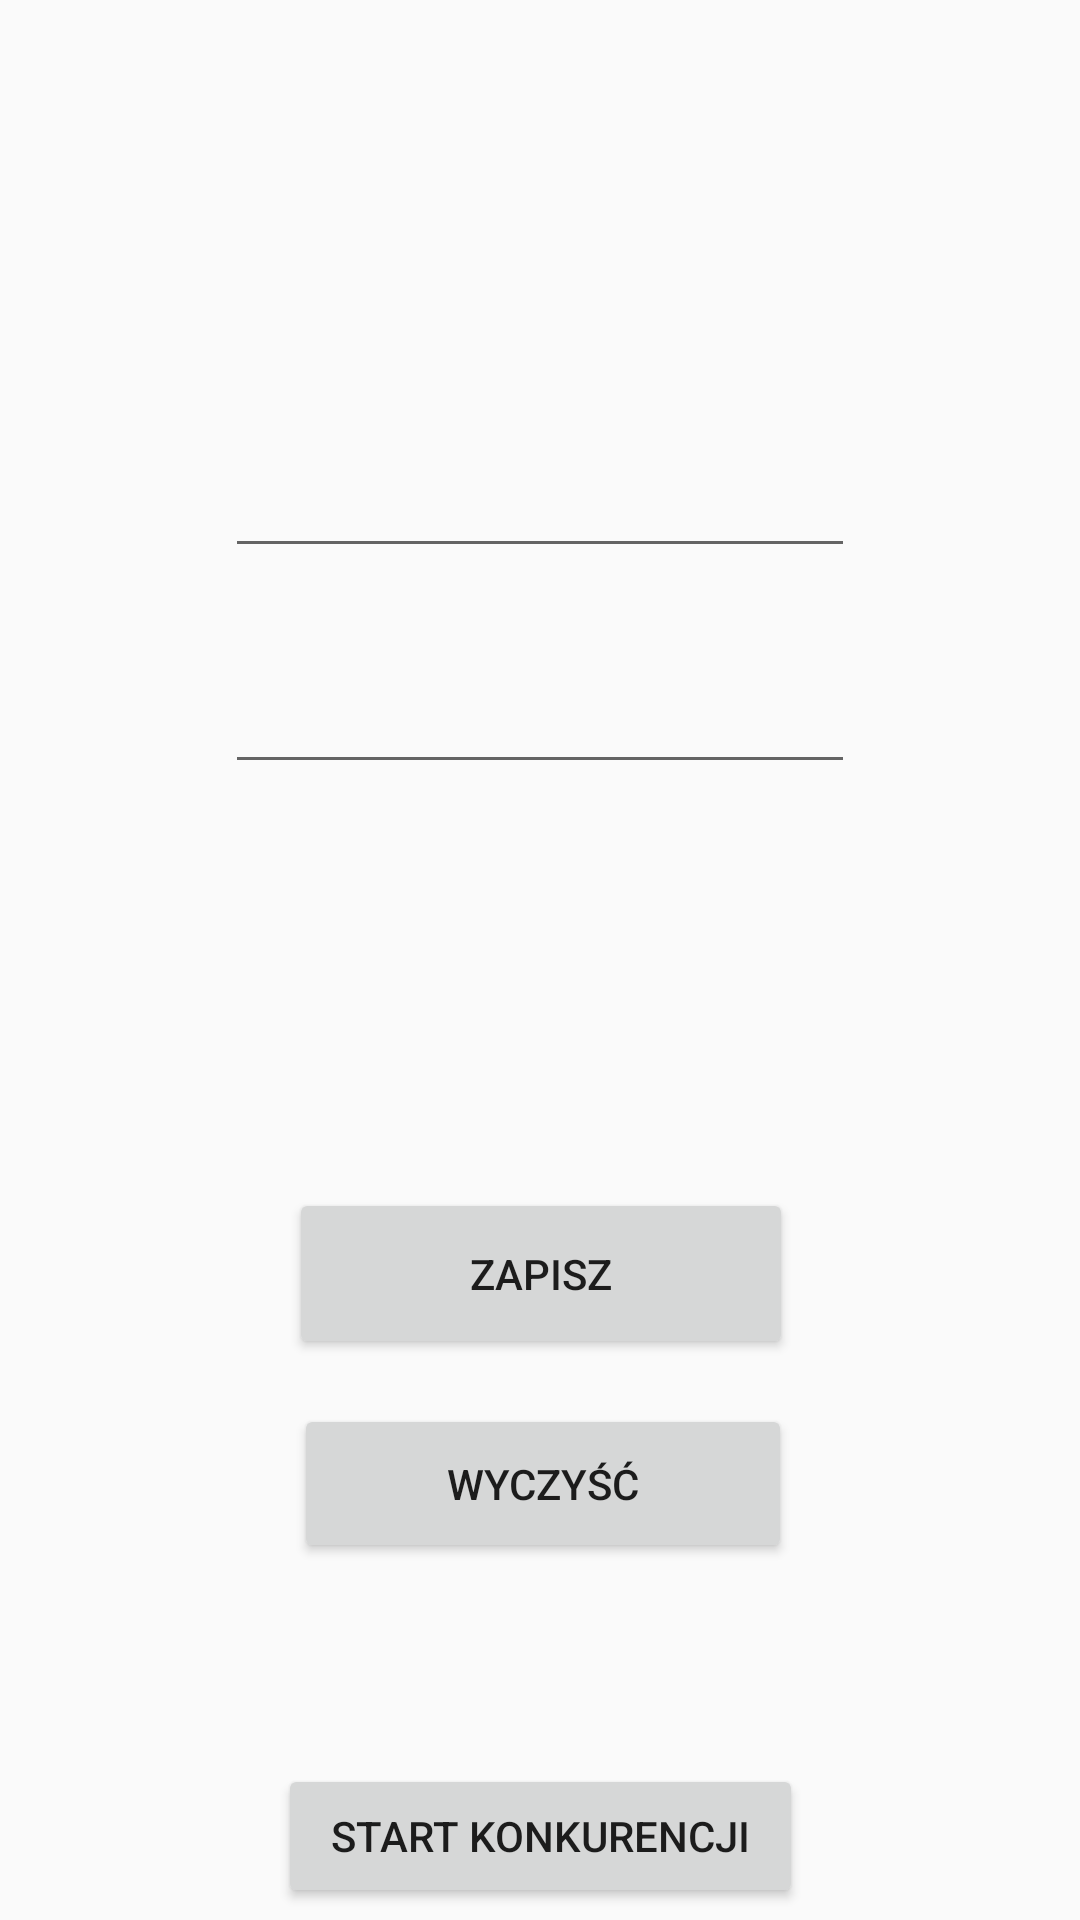

Write the Android layout XML for this screen, with the resource values it uses.
<!-- AndroidManifest.xml: application theme Theme.Design.Light.NoActionBar -->
<!-- res/layout/activity_main.xml -->
<?xml version="1.0" encoding="utf-8"?>
<android.support.constraint.ConstraintLayout xmlns:android="http://schemas.android.com/apk/res/android"
    xmlns:app="http://schemas.android.com/apk/res-auto"
    xmlns:tools="http://schemas.android.com/tools"
    android:layout_width="match_parent"
    android:layout_height="match_parent"
    tools:context=".MainActivity">

    <EditText
        android:id="@+id/zapisNazwisko"
        android:layout_width="wrap_content"
        android:layout_height="wrap_content"
        android:layout_marginTop="72dp"
        android:ems="10"
        android:inputType="text"
        android:text=""
        app:layout_constraintEnd_toEndOf="parent"
        app:layout_constraintHorizontal_bias="0.5"
        app:layout_constraintStart_toStartOf="parent"
        app:layout_constraintTop_toTopOf="@+id/zapisImie" />

    <EditText
        android:id="@+id/zapisImie"
        android:layout_width="wrap_content"
        android:layout_height="wrap_content"
        android:layout_marginTop="148dp"
        android:ems="10"
        android:inputType="textPersonName"
        android:text=""
        app:layout_constraintEnd_toEndOf="parent"
        app:layout_constraintHorizontal_bias="0.5"
        app:layout_constraintStart_toStartOf="parent"
        app:layout_constraintTop_toTopOf="parent" />

    <Button
        android:id="@+id/przyciskStart"
        android:layout_width="175dp"
        android:layout_height="48dp"
        android:layout_marginTop="588dp"
        android:text="Start Konkurencji"
        app:layout_constraintEnd_toEndOf="parent"
        app:layout_constraintStart_toStartOf="parent"
        app:layout_constraintTop_toTopOf="parent" />

    <Button
        android:id="@+id/przyciskWyczyśćKonkurencje"
        android:layout_width="166dp"
        android:layout_height="53dp"
        android:layout_marginTop="468dp"
        android:text="Wyczyść"
        app:layout_constraintEnd_toEndOf="parent"
        app:layout_constraintHorizontal_bias="0.505"
        app:layout_constraintStart_toStartOf="parent"
        app:layout_constraintTop_toTopOf="parent" />

    <Button
        android:id="@+id/przyciskZapisz"
        android:layout_width="168dp"
        android:layout_height="57dp"
        android:layout_marginTop="396dp"
        android:text="zapisz"
        app:layout_constraintEnd_toEndOf="parent"
        app:layout_constraintHorizontal_bias="0.501"
        app:layout_constraintStart_toStartOf="parent"
        app:layout_constraintTop_toTopOf="parent" />

</android.support.constraint.ConstraintLayout>
<!-- resources referenced by this layout -->
<resources>

</resources>
